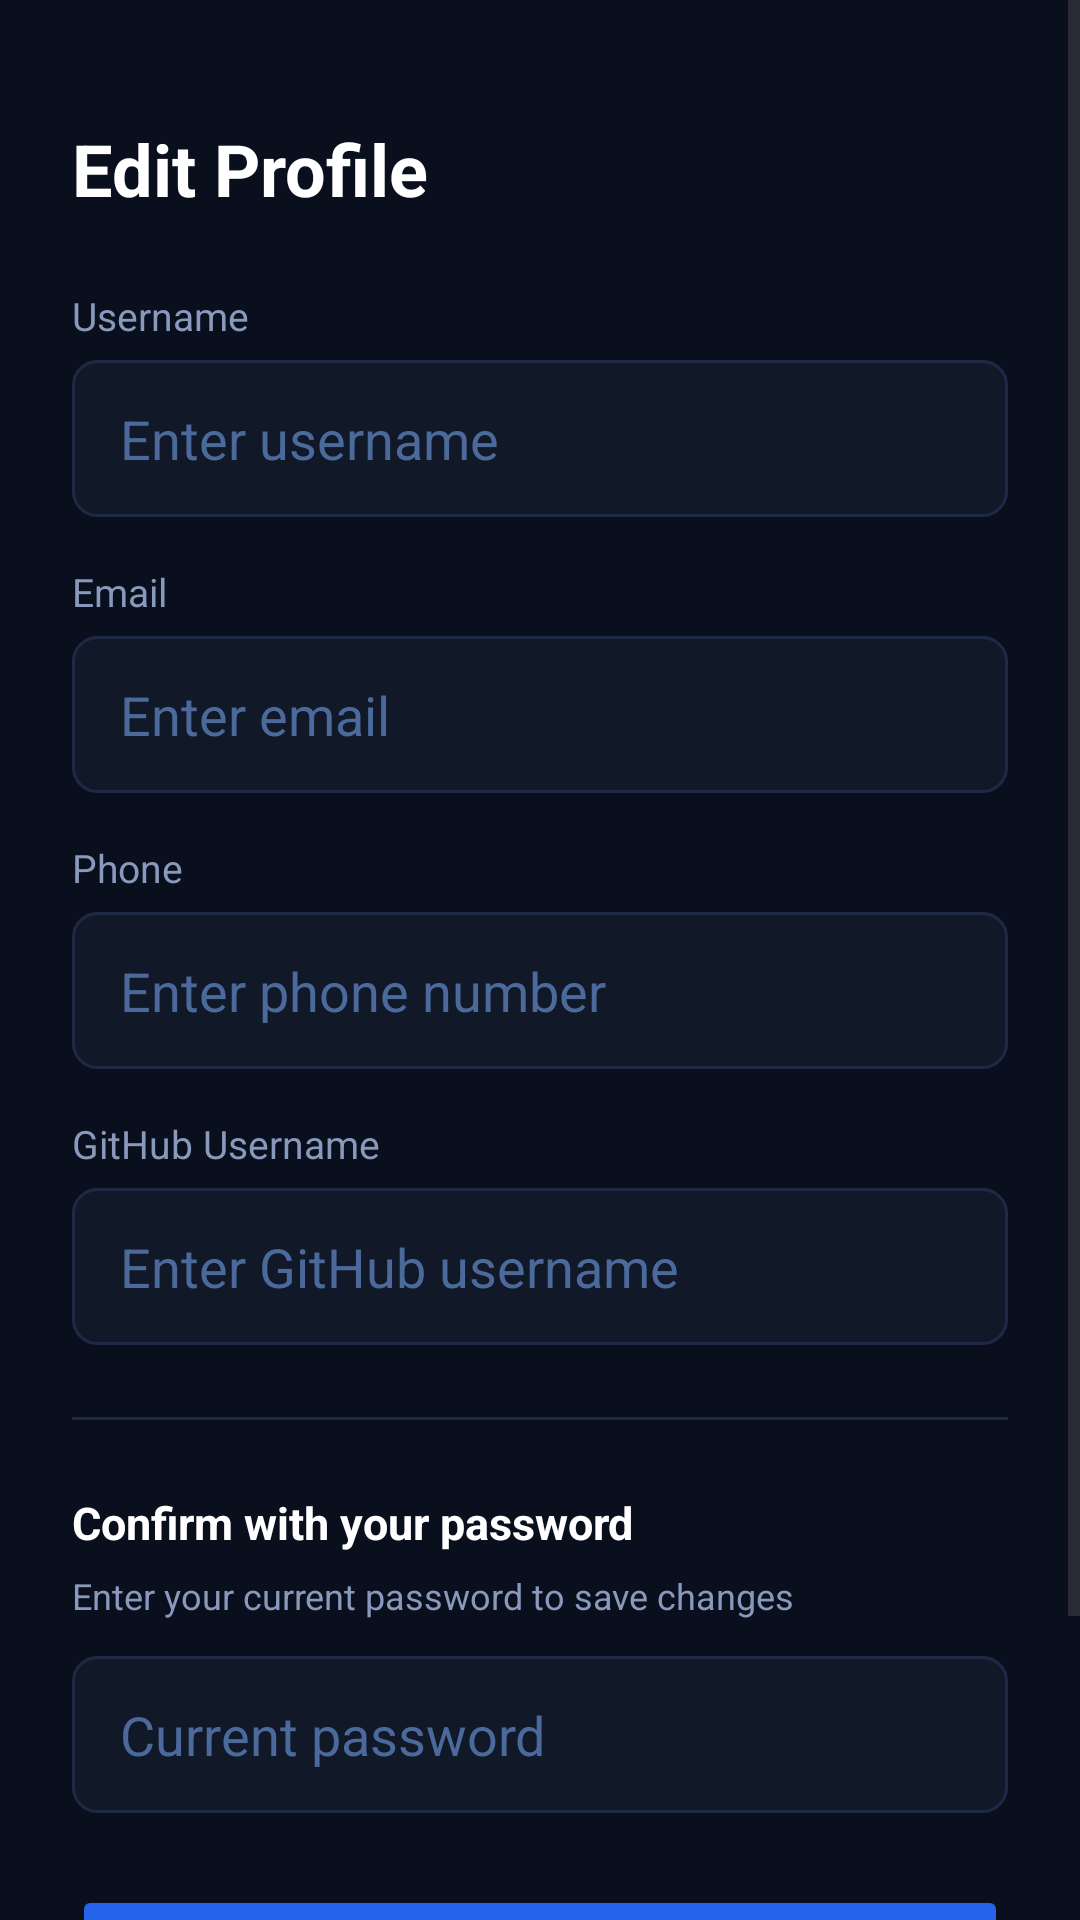

The Android layout XML behind this screen, and the referenced resources:
<!-- AndroidManifest.xml: application theme Theme.Pro_Club -->
<!-- res/layout/activity_edit_profile.xml -->
<?xml version="1.0" encoding="utf-8"?>
<ScrollView
    xmlns:android="http://schemas.android.com/apk/res/android"
    android:layout_width="match_parent"
    android:layout_height="match_parent"
    android:fillViewport="true"
    android:background="#0A0F1E">

    <LinearLayout
        android:layout_width="match_parent"
        android:layout_height="wrap_content"
        android:orientation="vertical"
        android:padding="24dp">

        <TextView
            android:layout_width="match_parent"
            android:layout_height="wrap_content"
            android:text="Edit Profile"
            android:textColor="#FFFFFF"
            android:textSize="24sp"
            android:textStyle="bold"
            android:layout_marginTop="16dp"
            android:layout_marginBottom="24dp"/>

        <TextView
            android:layout_width="match_parent"
            android:layout_height="wrap_content"
            android:text="Username"
            android:textColor="#8899BB"
            android:textSize="13sp"
            android:layout_marginBottom="6dp"/>

        <EditText
            android:id="@+id/etUsername"
            android:layout_width="match_parent"
            android:layout_height="wrap_content"
            android:hint="Enter username"
            android:textColorHint="#4B6A9B"
            android:textColor="#FFFFFF"
            android:inputType="text"
            android:background="@drawable/input_background"
            android:paddingStart="16dp"
            android:paddingEnd="16dp"
            android:paddingTop="14dp"
            android:paddingBottom="14dp"
            android:layout_marginBottom="16dp"/>

        <TextView
            android:layout_width="match_parent"
            android:layout_height="wrap_content"
            android:text="Email"
            android:textColor="#8899BB"
            android:textSize="13sp"
            android:layout_marginBottom="6dp"/>

        <EditText
            android:id="@+id/etEmail"
            android:layout_width="match_parent"
            android:layout_height="wrap_content"
            android:hint="Enter email"
            android:textColorHint="#4B6A9B"
            android:textColor="#FFFFFF"
            android:inputType="textEmailAddress"
            android:background="@drawable/input_background"
            android:paddingStart="16dp"
            android:paddingEnd="16dp"
            android:paddingTop="14dp"
            android:paddingBottom="14dp"
            android:layout_marginBottom="16dp"/>

        <TextView
            android:layout_width="match_parent"
            android:layout_height="wrap_content"
            android:text="Phone"
            android:textColor="#8899BB"
            android:textSize="13sp"
            android:layout_marginBottom="6dp"/>

        <EditText
            android:id="@+id/etPhone"
            android:layout_width="match_parent"
            android:layout_height="wrap_content"
            android:hint="Enter phone number"
            android:textColorHint="#4B6A9B"
            android:textColor="#FFFFFF"
            android:inputType="phone"
            android:background="@drawable/input_background"
            android:paddingStart="16dp"
            android:paddingEnd="16dp"
            android:paddingTop="14dp"
            android:paddingBottom="14dp"
            android:layout_marginBottom="16dp"/>

        <TextView
            android:layout_width="match_parent"
            android:layout_height="wrap_content"
            android:text="GitHub Username"
            android:textColor="#8899BB"
            android:textSize="13sp"
            android:layout_marginBottom="6dp"/>

        <EditText
            android:id="@+id/etGithub"
            android:layout_width="match_parent"
            android:layout_height="wrap_content"
            android:hint="Enter GitHub username"
            android:textColorHint="#4B6A9B"
            android:textColor="#FFFFFF"
            android:inputType="text"
            android:background="@drawable/input_background"
            android:paddingStart="16dp"
            android:paddingEnd="16dp"
            android:paddingTop="14dp"
            android:paddingBottom="14dp"
            android:layout_marginBottom="24dp"/>

        <View
            android:layout_width="match_parent"
            android:layout_height="1dp"
            android:background="#1E2A45"
            android:layout_marginBottom="24dp"/>

        <TextView
            android:layout_width="match_parent"
            android:layout_height="wrap_content"
            android:text="Confirm with your password"
            android:textColor="#FFFFFF"
            android:textSize="15sp"
            android:textStyle="bold"
            android:layout_marginBottom="6dp"/>

        <TextView
            android:layout_width="match_parent"
            android:layout_height="wrap_content"
            android:text="Enter your current password to save changes"
            android:textColor="#8899BB"
            android:textSize="12sp"
            android:layout_marginBottom="12dp"/>

        <EditText
            android:id="@+id/etPassword"
            android:layout_width="match_parent"
            android:layout_height="wrap_content"
            android:hint="Current password"
            android:textColorHint="#4B6A9B"
            android:textColor="#FFFFFF"
            android:inputType="textPassword"
            android:background="@drawable/input_background"
            android:paddingStart="16dp"
            android:paddingEnd="16dp"
            android:paddingTop="14dp"
            android:paddingBottom="14dp"
            android:layout_marginBottom="24dp"/>

        <TextView
            android:id="@+id/tvError"
            android:layout_width="match_parent"
            android:layout_height="wrap_content"
            android:textColor="#FF4444"
            android:textSize="13sp"
            android:gravity="center"
            android:layout_marginBottom="16dp"
            android:visibility="gone"/>

        <ProgressBar
            android:id="@+id/progressBar"
            android:layout_width="wrap_content"
            android:layout_height="wrap_content"
            android:layout_gravity="center"
            android:visibility="gone"/>

        <Button
            android:id="@+id/btnSave"
            android:layout_width="match_parent"
            android:layout_height="wrap_content"
            android:text="Save Changes"
            android:textColor="#FFFFFF"
            android:backgroundTint="#2563EB"
            android:layout_marginBottom="12dp"/>

        <Button
            android:id="@+id/btnCancel"
            android:layout_width="match_parent"
            android:layout_height="wrap_content"
            android:text="Cancel"
            android:textColor="#8899BB"
            android:backgroundTint="#1E2A45"
            style="@style/Widget.MaterialComponents.Button.OutlinedButton"/>

    </LinearLayout>
</ScrollView>
<!-- resources referenced by this layout -->
<resources>
  <!-- drawable input_background (drawable) -->
  <?xml version="1.0" encoding="utf-8"?>
  <shape xmlns:android="http://schemas.android.com/apk/res/android"
      android:shape="rectangle">
      <corners android:radius="8dp"/>
      <solid android:color="#111827"/>
      <stroke
          android:width="1dp"
          android:color="#1E2A45"/>
  </shape>
      
  <style name="Theme.Pro_Club" parent="Base.Theme.Pro_Club" />
  <style name="Base.Theme.Pro_Club" parent="Theme.Material3.DayNight.NoActionBar">
          
          
      </style>
</resources>
